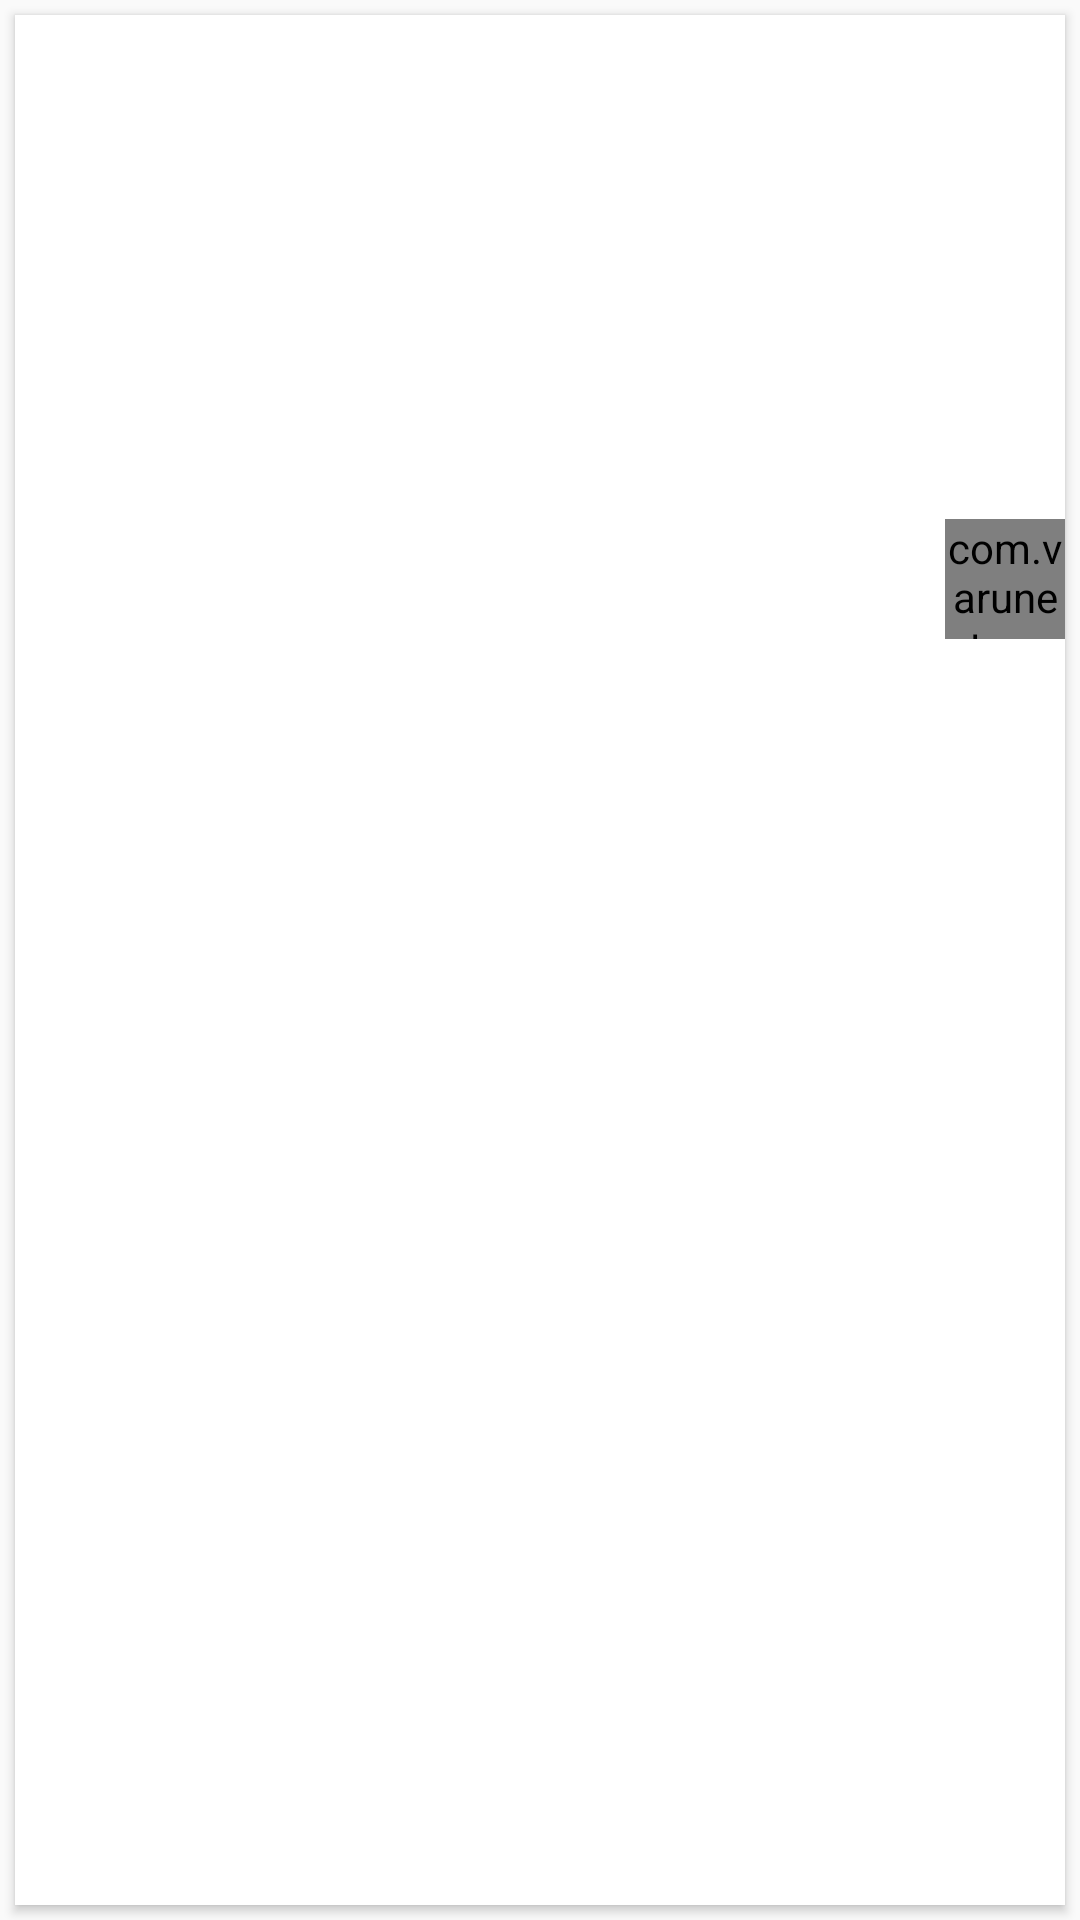

Android layout source for this screen:
<!-- AndroidManifest.xml: application theme AppTheme -->
<!-- res/layout/comic_card.xml -->
<?xml version="1.0" encoding="utf-8"?>
<LinearLayout xmlns:android="http://schemas.android.com/apk/res/android"
    xmlns:card_view="http://schemas.android.com/apk/res-auto"
    android:layout_width="match_parent"
    android:layout_height="wrap_content"
    xmlns:app="http://schemas.android.com/apk/res-auto">

    <android.support.v7.widget.CardView
        android:id="@+id/card_view"
        android:layout_width="match_parent"
        android:layout_height="match_parent"
        android:layout_gravity="center"
        android:layout_margin="@dimen/card_margin"
        android:elevation="3dp"
        card_view:cardCornerRadius="@dimen/card_album_radius">

        <RelativeLayout
            android:layout_width="match_parent"
            android:layout_height="match_parent">

            <ImageView
                android:id="@+id/thumbnail"
                android:layout_width="match_parent"
                android:layout_height="@dimen/album_cover_height"
                android:background="?attr/selectableItemBackgroundBorderless"
                android:clickable="true"
                android:scaleType="fitXY"
                card_view:srcCompat="@drawable/placeholder" />

            <TextView
                android:id="@+id/title"
                android:layout_width="match_parent"
                android:layout_height="wrap_content"
                android:layout_below="@id/thumbnail"
                android:paddingLeft="@dimen/album_title_padding"
                android:paddingRight="@dimen/album_title_padding"
                android:paddingTop="@dimen/album_title_padding"
                android:textColor="@color/album_title"
                android:textSize="@dimen/album_title" />

            <TextView
                android:id="@+id/count"
                android:layout_width="match_parent"
                android:layout_height="wrap_content"
                android:layout_below="@id/title"
                android:paddingBottom="@dimen/songs_count_padding_bottom"
                android:paddingLeft="@dimen/album_title_padding"
                android:paddingRight="@dimen/album_title_padding"
                android:textSize="@dimen/songs_count" />


            <com.varunest.sparkbutton.SparkButton

                android:id="@+id/star_button1"
                android:layout_width="40dp"
                android:layout_height="40dp"
                android:layout_alignParentRight="true"
                android:layout_below="@id/thumbnail"
                android:layout_centerHorizontal="false"
                android:layout_centerInParent="false"
                android:layout_centerVertical="true"
                android:layout_gravity="end"
                android:layout_marginBottom="8dp"
                android:layout_marginRight="0dp"
                android:layout_marginTop="8dp"
                android:scaleType="centerCrop"
                app:sparkbutton_activeImage="@drawable/ic_star_on"
                app:sparkbutton_animationSpeed=".85"
                app:sparkbutton_iconSize="20dp"
                app:sparkbutton_inActiveImage="@drawable/ic_star_off" />

        </RelativeLayout>

    </android.support.v7.widget.CardView>

</LinearLayout>
<!-- resources referenced by this layout -->
<resources>
  <color name="album_title">#4c4c4c</color>
  <dimen name="album_cover_height">160dp</dimen>
  <dimen name="album_title">15dp</dimen>
  <dimen name="album_title_padding">10dp</dimen>
  <dimen name="card_album_radius">0dp</dimen>
  <dimen name="card_margin">5dp</dimen>
  <dimen name="songs_count">12dp</dimen>
  <dimen name="songs_count_padding_bottom">5dp</dimen>
  <style name="AppTheme" parent="Theme.AppCompat.Light.DarkActionBar">
          
          <item name="colorPrimary">@color/primary</item>
          <item name="colorPrimaryDark">@color/primary_dark</item>
          <item name="colorAccent">@color/accent</item>
          <item name="windowActionBar">false</item>
          <item name="windowNoTitle">true</item>
      </style>
  <color name="primary">#8BC34A</color>
  <color name="primary_dark">#689F38</color>
  <color name="accent">#03A9F4</color>
</resources>
